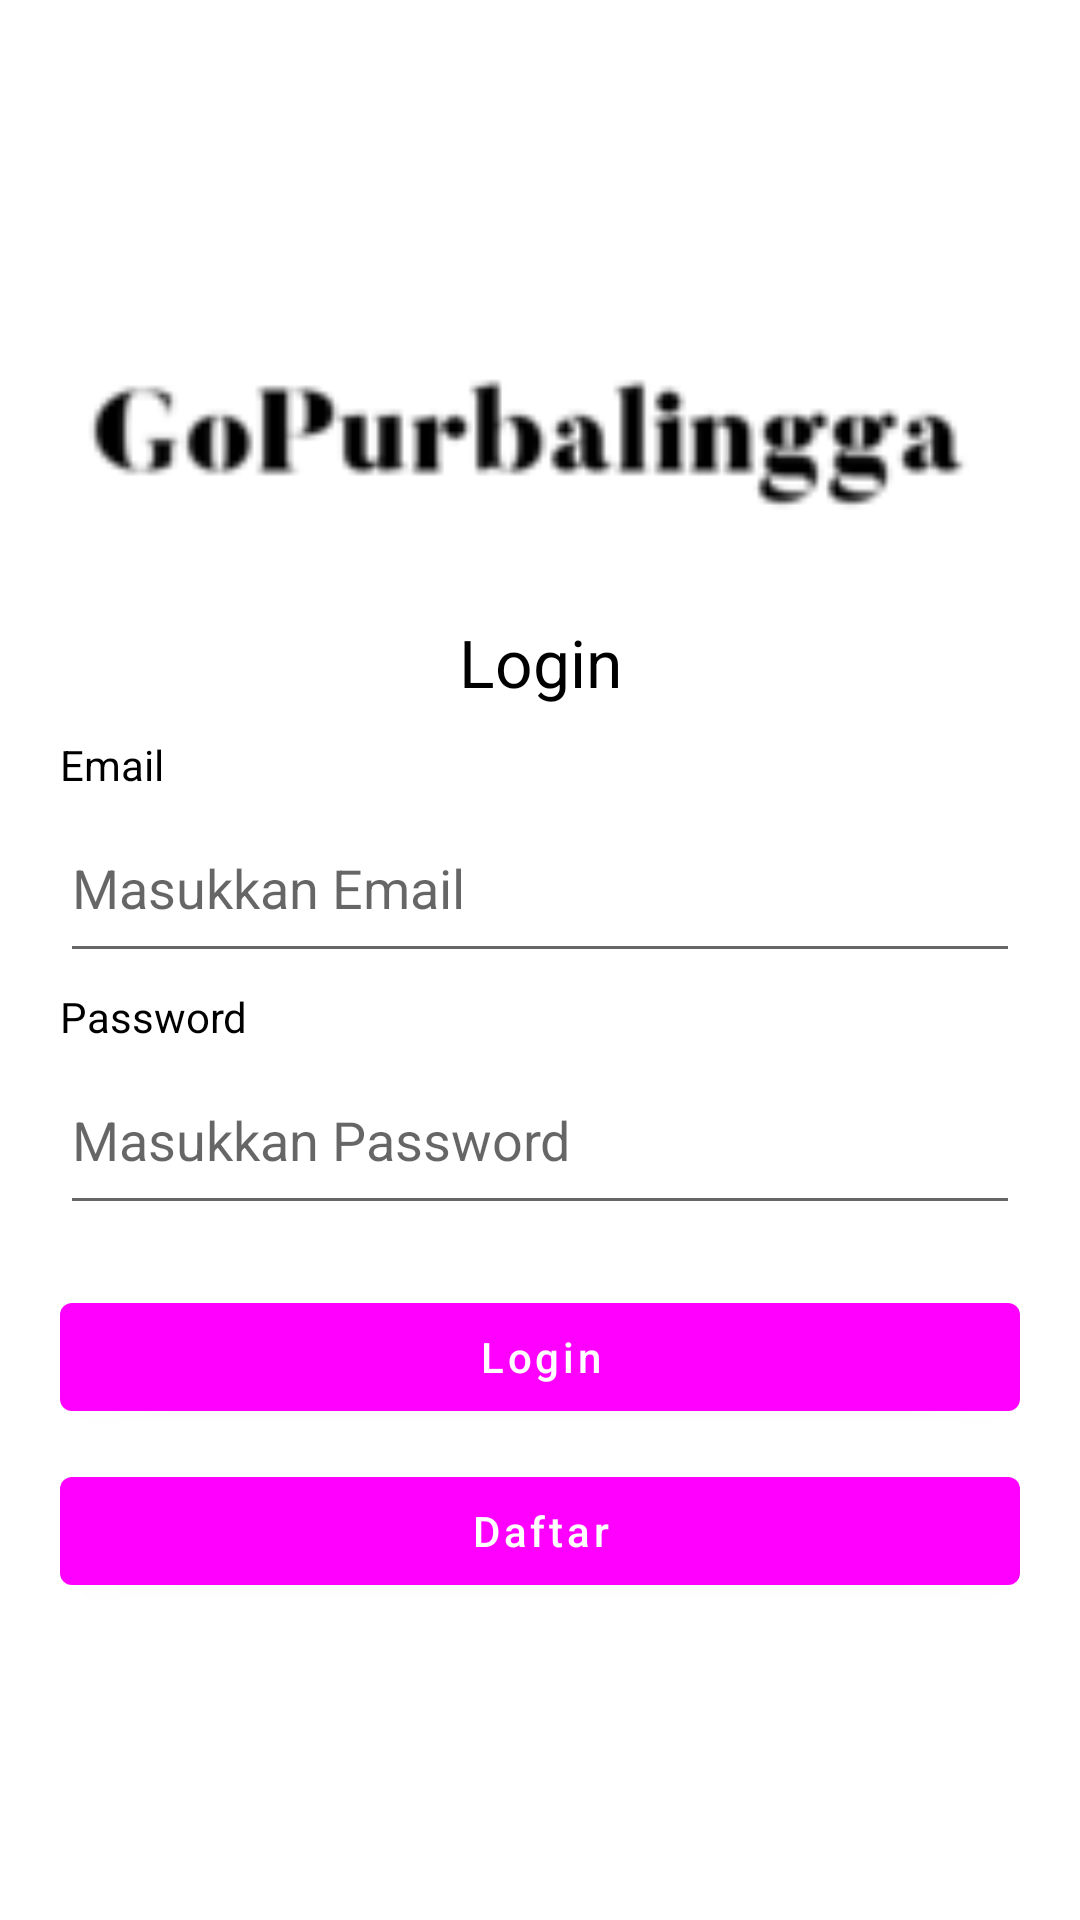

Produce the Android XML layout that renders to this screen, including the resource entries it uses.
<!-- AndroidManifest.xml: activity theme Theme.WisataApp.NoActionBar -->
<!-- res/layout/activity_login.xml -->
<?xml version="1.0" encoding="utf-8"?>
<androidx.constraintlayout.widget.ConstraintLayout xmlns:android="http://schemas.android.com/apk/res/android"
    xmlns:app="http://schemas.android.com/apk/res-auto"
    xmlns:tools="http://schemas.android.com/tools"
    android:layout_width="match_parent"
    android:layout_height="match_parent"
    tools:context=".LoginActivity">

    <LinearLayout
        android:layout_width="match_parent"
        android:layout_height="wrap_content"
        android:orientation="vertical"
        android:layout_marginHorizontal="20dp"
        app:layout_constraintBottom_toBottomOf="parent"
        app:layout_constraintTop_toTopOf="parent">

        <ImageView
            android:layout_width="match_parent"
            android:layout_height="100dp"
            android:src="@drawable/wisata" />

        <TextView
            android:layout_width="match_parent"
            android:layout_height="wrap_content"
            android:text="Login"
            android:textAlignment="center"
            android:textSize="22sp"
            android:textColor="@color/black"/>

        <TextView
            android:layout_width="match_parent"
            android:layout_height="wrap_content"
            android:layout_marginTop="10dp"
            android:text="Email"
            android:textColor="@color/black"/>

        <EditText
            android:id="@+id/edtEmail"
            android:layout_width="match_parent"
            android:layout_height="60dp"
            android:inputType="textEmailAddress"
            android:hint="Masukkan Email"/>

        <TextView
            android:layout_width="match_parent"
            android:layout_height="wrap_content"
            android:layout_marginTop="5dp"
            android:text="Password"
            android:textColor="@color/black"/>

        <EditText
            android:id="@+id/edtPassword"
            android:layout_width="match_parent"
            android:layout_height="60dp"
            android:inputType="textPassword"
            android:hint="Masukkan Password"/>

        <Button
            android:id="@+id/btnLogin"
            android:layout_width="match_parent"
            android:layout_height="wrap_content"
            android:text="Login"
            android:layout_marginTop="20dp"
            android:textAllCaps="false"/>

        <Button
            android:id="@+id/btnRegister"
            android:layout_width="match_parent"
            android:layout_height="wrap_content"
            android:text="Daftar"
            android:layout_marginTop="10dp"
            android:textAllCaps="false"/>

    </LinearLayout>
</androidx.constraintlayout.widget.ConstraintLayout>
<!-- resources referenced by this layout -->
<resources>
  <!-- drawable wisata: png bitmap (drawable, 2239 bytes) -->
  <style name="Theme.WisataApp.NoActionBar" parent="Theme.MaterialComponents.DayNight.NoActionBar">
          
          <item name="colorPrimary">@color/puprle</item>
          <item name="colorPrimaryVariant">@color/purple_dark</item>
          <item name="colorOnPrimary">@color/white</item>
          
          <item name="colorSecondary">@color/grey</item>
          <item name="colorSecondaryVariant">@color/grey_dark</item>
          <item name="colorOnSecondary">@color/black</item>
          
          <item name="android:statusBarColor" tools:targetApi="l">?attr/colorPrimaryVariant</item>
          
      </style>
  <!-- not gathered from this repository: default colours our renderer supplied (Android Studio template values) -->
  <color name="black">#FF000000</color>
  <color name="white">#FFFFFFFF</color>
</resources>
